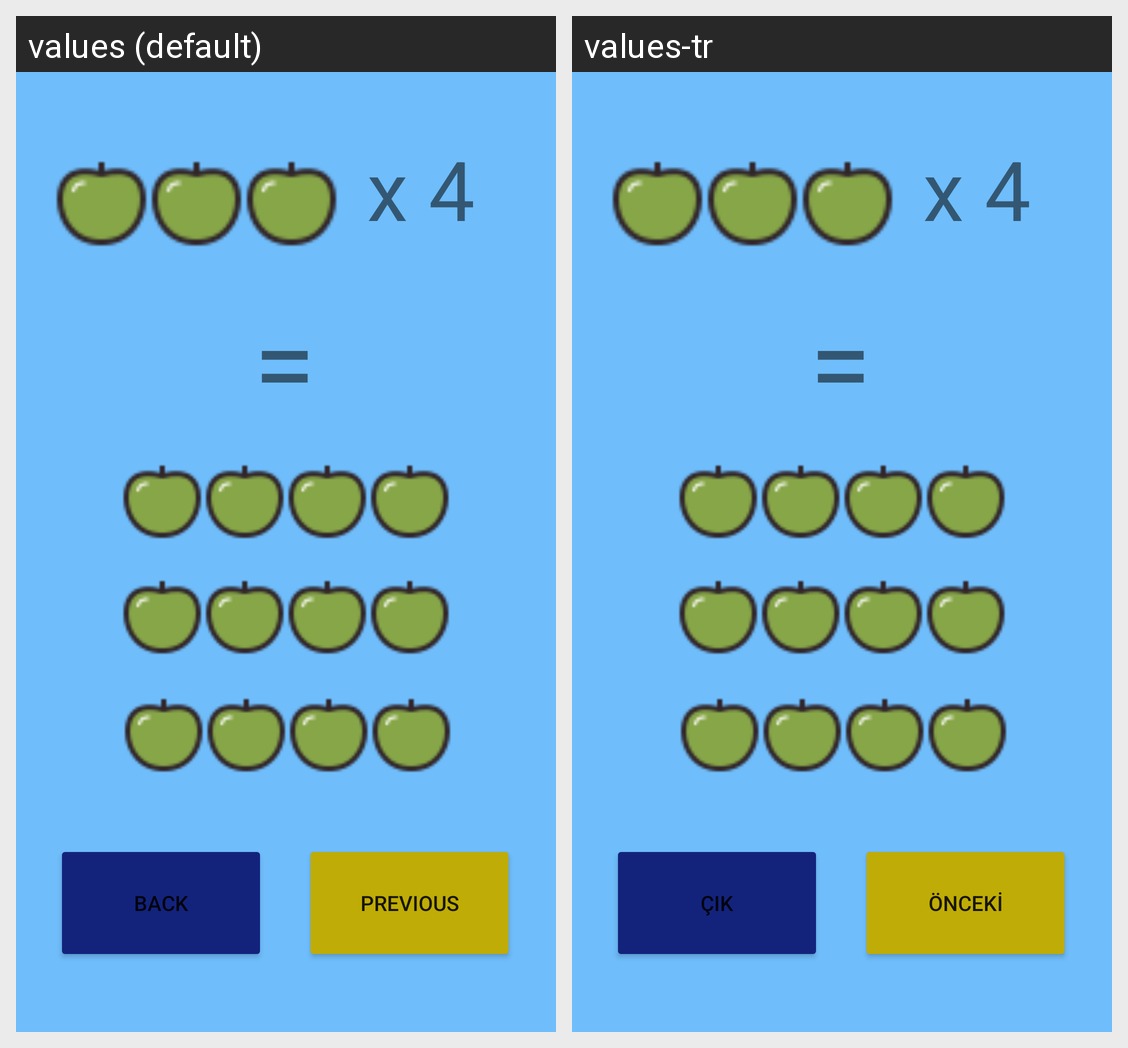

Strings drawn on this Android screen and how each of the app's shown locales translates them:
Android screen res/layout/multlearn2.xml rendered under 2 locales, left to right: values (default), values-tr. Device: Nexus 5 (rendered at 1080×1920; each locale shown at half size, 540×960, under a caption strip naming it); theme Theme.PROJE.
Strings drawn on this screen, with the default value and each locale's value (text and hints the layout hard-codes, and strings that could not be matched under every locale, appear in the picture but are not listed):

multlearnprevioustext
  values: PREVIOUS
  values-tr: ÖNCEKİ

multlearnbacktext
  values: BACK
  values-tr: ÇIK

multlearntext3
  values: x 4
  values-tr: x 4

multlearntext4
  values: =
  values-tr: =
